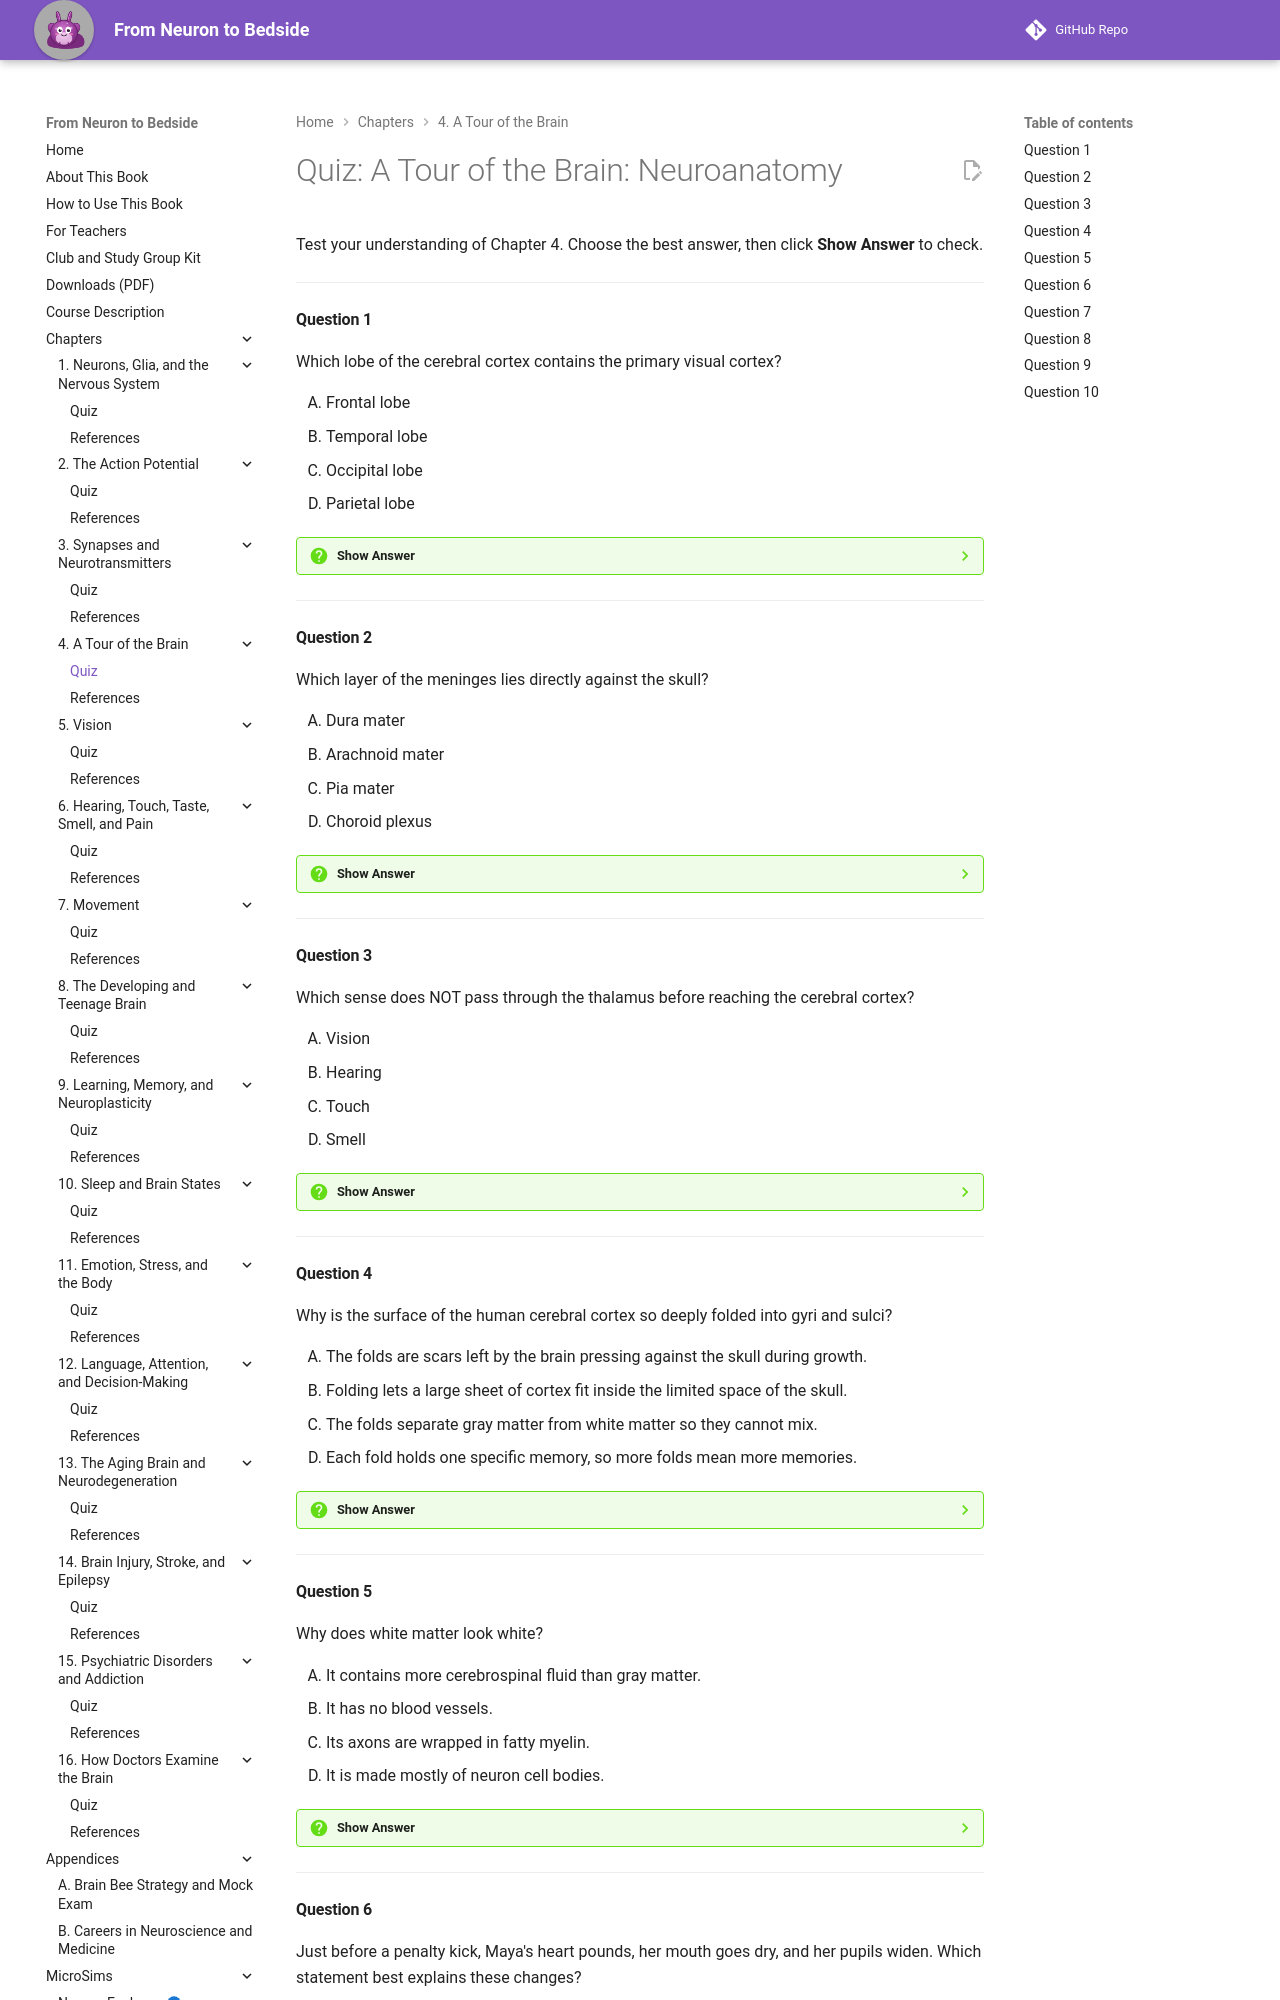

repository: aaryavvatts-lab/neuroscience-textbook · page: chapters/04-neuroanatomy/quiz/index.html · generator: mkdocs

---
title: "Quiz: A Tour of the Brain: Neuroanatomy"
description: "Ten-question self-check quiz for Chapter 4 of From Neuron to Bedside."
---

# Quiz: A Tour of the Brain: Neuroanatomy

Test your understanding of Chapter 4. Choose the best answer, then click **Show Answer** to check.

---

#### Question 1

Which lobe of the cerebral cortex contains the primary visual cortex?

<div class="upper-alpha" markdown>
1. Frontal lobe
2. Temporal lobe
3. Occipital lobe
4. Parietal lobe
</div>

??? question "Show Answer"
    The correct answer is **C**. The occipital lobe, at the very back of the head, is mainly for vision and contains the primary visual cortex. The temporal lobe (B) is a common mix-up because it handles hearing and helps recognize faces, but it is not where visual signals first arrive in the cortex.

    **Concept Tested:** Occipital Lobe
    **Bloom's Level:** Remember

---

#### Question 2

Which layer of the meninges lies directly against the skull?

<div class="upper-alpha" markdown>
1. Dura mater
2. Arachnoid mater
3. Pia mater
4. Choroid plexus
</div>

??? question "Show Answer"
    The correct answer is **A**. The dura mater ("tough mother") is the thick outer layer pressed against the bone. The pia mater (C) is the innermost layer that clings to the brain's surface, and the choroid plexus (D) is the tissue in the ventricles that makes cerebrospinal fluid, not a meningeal layer.

    **Concept Tested:** Meninges
    **Bloom's Level:** Remember

---

#### Question 3

Which sense does NOT pass through the thalamus before reaching the cerebral cortex?

<div class="upper-alpha" markdown>
1. Vision
2. Hearing
3. Touch
4. Smell
</div>

??? question "Show Answer"
    The correct answer is **D**. The thalamus relays every sense to the correct area of cortex except smell. Vision (A) is a tempting choice, but visual signals do stop in the thalamus on their way to the occipital lobe.

    **Concept Tested:** Thalamus
    **Bloom's Level:** Remember

---

#### Question 4

Why is the surface of the human cerebral cortex so deeply folded into gyri and sulci?

<div class="upper-alpha" markdown>
1. The folds are scars left by the brain pressing against the skull during growth.
2. Folding lets a large sheet of cortex fit inside the limited space of the skull.
3. The folds separate gray matter from white matter so they cannot mix.
4. Each fold holds one specific memory, so more folds mean more memories.
</div>

??? question "Show Answer"
    The correct answer is **B**. Spread flat, the cortex would be roughly the size of a pillowcase. Crumpling it into folds, like a tablecloth stuffed into a small box, lets much more cortex fit inside the skull. Option D reflects a popular myth: memories are not stored one per fold.

    **Concept Tested:** Cerebral Cortex
    **Bloom's Level:** Understand

---

#### Question 5

Why does white matter look white?

<div class="upper-alpha" markdown>
1. It contains more cerebrospinal fluid than gray matter.
2. It has no blood vessels.
3. Its axons are wrapped in fatty myelin.
4. It is made mostly of neuron cell bodies.
</div>

??? question "Show Answer"
    The correct answer is **C**. White matter is made of bundles of axons wrapped in myelin, a fatty insulation that gives it its pale color. Option D describes gray matter, which is packed with cell bodies, dendrites, and synapses.

    **Concept Tested:** White Matter
    **Bloom's Level:** Understand

---
